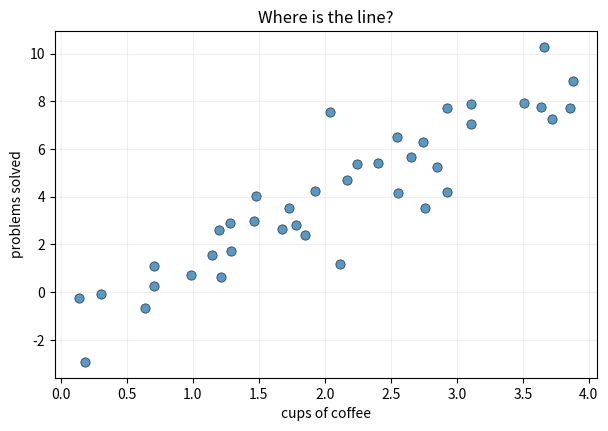
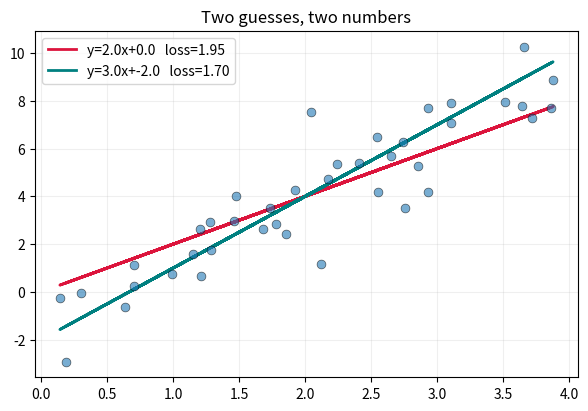
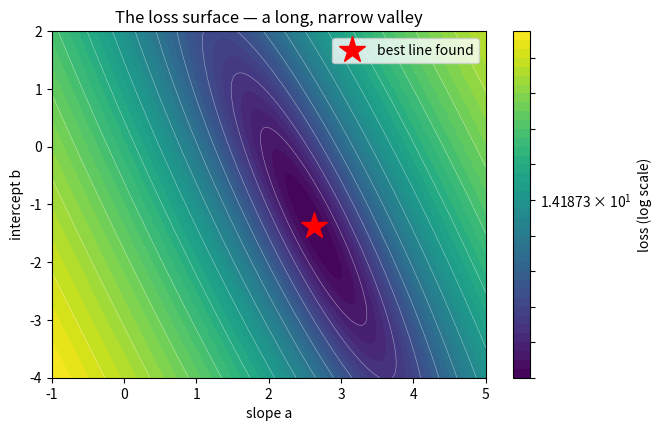
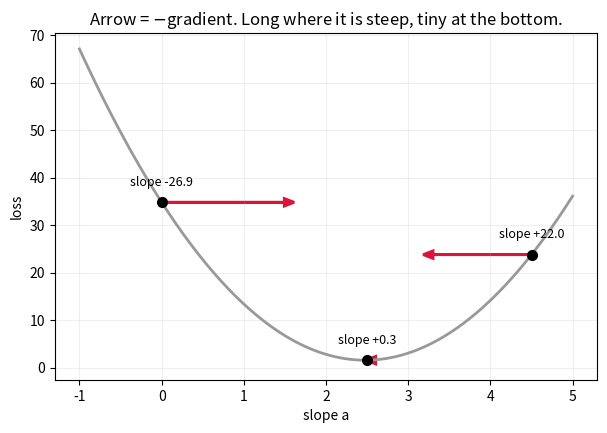
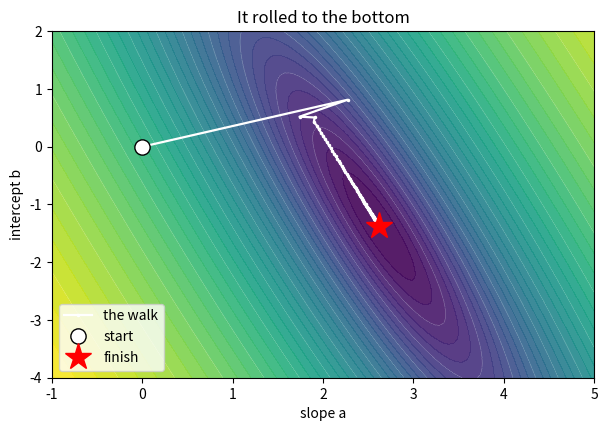
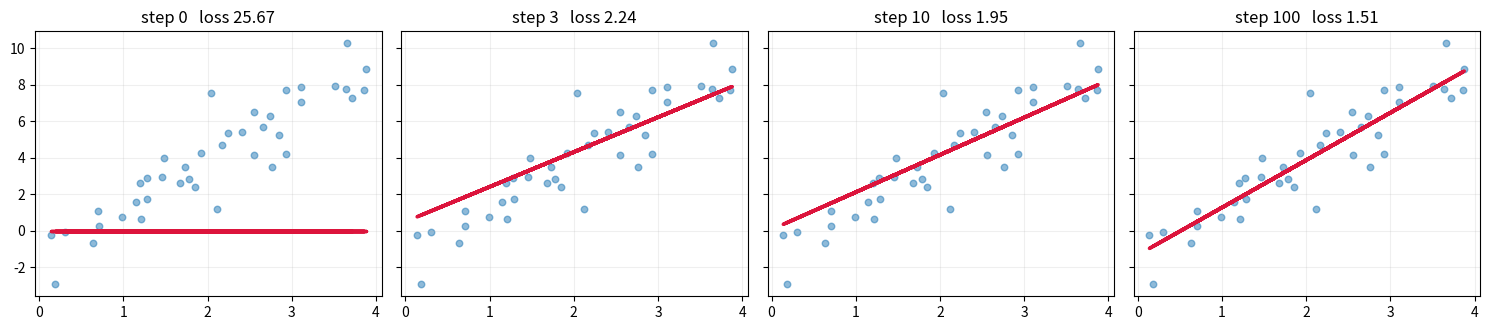
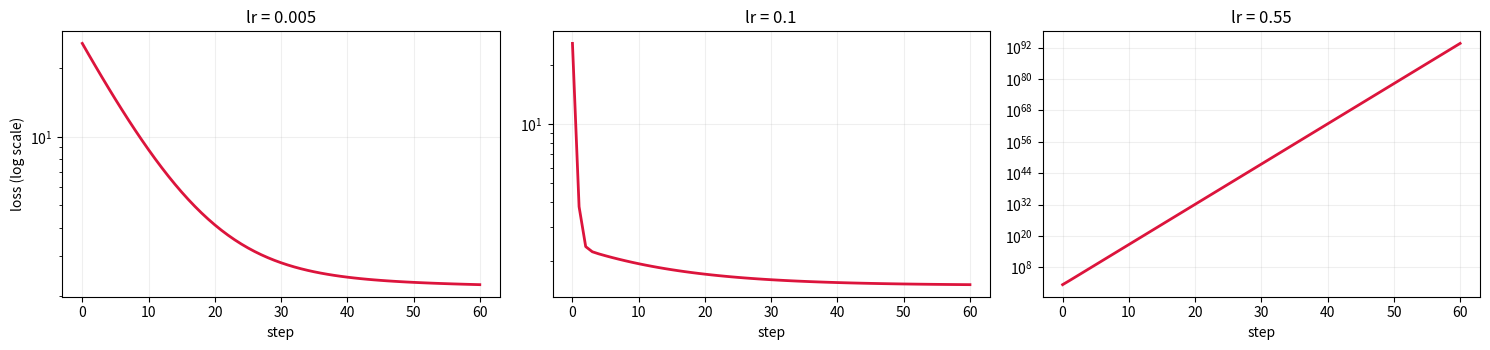

Reproduce these figures in Python, in order.
import numpy as np
import matplotlib.pyplot as plt

np.random.seed(422)
plt.rcParams["figure.figsize"] = (7, 4.5)

# 40 students, coffee vs problems solved
x = np.random.uniform(0, 4, 40)
y = 2.5 * x - 1.0 + np.random.normal(0, 1.2, 40)     # the truth, plus noise

plt.scatter(x, y, s=45, alpha=.75, edgecolor="k", linewidth=.5)
plt.xlabel("cups of coffee"); plt.ylabel("problems solved")
plt.title("Where is the line?"); plt.grid(alpha=.2); plt.show()

def predict(a, b, x):
    return a * x + b

def loss(a, b, x, y):
    return np.mean((y - predict(a, b, x)) ** 2)      # mean squared error

print(f"Line A   y = 2.0x + 0.0    loss = {loss(2.0, 0.0, x, y):.3f}")
print(f"Line B   y = 3.0x - 2.0    loss = {loss(3.0, -2.0, x, y):.3f}")

for a_, b_, c in [(2.0, 0.0, "crimson"), (3.0, -2.0, "teal")]:
    plt.plot(x, predict(a_, b_, x), color=c, lw=2,
             label=f"y={a_}x+{b_}   loss={loss(a_,b_,x,y):.2f}")
plt.scatter(x, y, s=40, alpha=.6, edgecolor="k", linewidth=.5, zorder=3)
plt.legend(); plt.grid(alpha=.2); plt.title("Two guesses, two numbers"); plt.show()

a_grid = np.linspace(-1, 5, 120)
b_grid = np.linspace(-4, 2, 120)
A, B = np.meshgrid(a_grid, b_grid)

# score all 120x120 lines at once
L = np.mean((y[:, None, None] - (A * x[:, None, None] + B)) ** 2, axis=0)

i, j = np.unravel_index(L.argmin(), L.shape)
print(f"{L.size:,} lines tried")
print(f"best:  a = {A[i,j]:.2f},  b = {B[i,j]:.2f},  loss = {L[i,j]:.3f}")
print(f"truth: a = 2.50,  b = -1.00")

from matplotlib.colors import LogNorm

plt.contourf(A, B, L, levels=np.logspace(np.log10(L.min()), np.log10(L.max()), 40),
             norm=LogNorm(), cmap="viridis")
plt.colorbar(label="loss (log scale)")
plt.contour(A, B, L, levels=np.logspace(np.log10(L.min()), np.log10(L.max()), 14),
            colors="white", linewidths=.4, alpha=.5)
plt.plot(A[i,j], B[i,j], "r*", ms=20, label="best line found")
plt.xlabel("slope a"); plt.ylabel("intercept b")
plt.title("The loss surface — a long, narrow valley"); plt.legend(); plt.show()

for knobs, name in [(2, "our line"), (100, "a small model"), (1_000_000, "a real network")]:
    print(f"{name:>16s}: {knobs:>9,} knobs  ->  10^{knobs:,} lines to check")

def gradients(a, b, x, y):
    err = predict(a, b, x) - y
    return 2 * np.mean(x * err), 2 * np.mean(err)

aa = np.linspace(-1, 5, 200)
plt.plot(aa, [loss(a_, -1.0, x, y) for a_ in aa], color="0.6", lw=2)

for a_ in [0.0, 2.5, 4.5]:
    g, _ = gradients(a_, -1.0, x, y)
    plt.arrow(a_, loss(a_, -1, x, y), -g * 0.06, 0,          # length tracks |gradient|
              head_width=1.6, head_length=.12, color="crimson", lw=2,
              length_includes_head=True)
    plt.plot(a_, loss(a_, -1, x, y), "ko", ms=7)
    plt.annotate(f"slope {g:+.1f}", (a_, loss(a_, -1, x, y)),
                 textcoords="offset points", xytext=(0, 12), ha="center", fontsize=9)

plt.xlabel("slope a"); plt.ylabel("loss"); plt.grid(alpha=.2)
plt.title("Arrow = $-$gradient. Long where it is steep, tiny at the bottom."); plt.show()

def fit(x, y, lr=0.1, steps=300):
    a, b = 0.0, 0.0                       # start anywhere
    path = [(a, b)]
    for _ in range(steps):
        ga, gb = gradients(a, b, x, y)    # which way is up?
        a -= lr * ga                      # step the other way
        b -= lr * gb
        path.append((a, b))
    return a, b, np.array(path)

a_hat, b_hat, path = fit(x, y)

print(f"grid search        a={A[i,j]:.4f}  b={B[i,j]:.4f}   loss={L[i,j]:.6f}   {L.size:,} lines")
print(f"gradient descent   a={a_hat:.4f}  b={b_hat:.4f}   loss={loss(a_hat,b_hat,x,y):.6f}      300 steps")

plt.contourf(A, B, L, levels=np.logspace(np.log10(L.min()), np.log10(L.max()), 40),
             norm=LogNorm(), cmap="viridis", alpha=.9)
plt.contour(A, B, L, levels=np.logspace(np.log10(L.min()), np.log10(L.max()), 14),
            colors="white", linewidths=.4, alpha=.45)
plt.plot(path[:,0], path[:,1], "w.-", lw=1.6, ms=3, label="the walk")
plt.plot(0, 0, "wo", ms=11, mec="k", label="start")
plt.plot(a_hat, b_hat, "r*", ms=20, label="finish")
plt.xlabel("slope a"); plt.ylabel("intercept b")
plt.title("It rolled to the bottom"); plt.legend(loc="lower left"); plt.show()

fig, axes = plt.subplots(1, 4, figsize=(15, 3.4), sharey=True)
for ax, step in zip(axes, [0, 3, 10, 100]):
    a_, b_ = path[step]
    ax.scatter(x, y, s=22, alpha=.5)
    ax.plot(x, predict(a_, b_, x), "crimson", lw=2.5)
    ax.set_title(f"step {step}   loss {loss(a_,b_,x,y):.2f}")
    ax.grid(alpha=.2)
plt.tight_layout(); plt.show()

fig, axes = plt.subplots(1, 3, figsize=(15, 3.6))
for ax, lr in zip(axes, [0.005, 0.1, 0.55]):
    _, _, p = fit(x, y, lr=lr, steps=60)
    losses = [loss(a_, b_, x, y) for a_, b_ in p]
    ax.plot(losses, lw=2, color="crimson")
    ax.set_title(f"lr = {lr}"); ax.set_xlabel("step"); ax.grid(alpha=.2)
    ax.set_yscale("log")
axes[0].set_ylabel("loss (log scale)")
plt.tight_layout(); plt.show()
